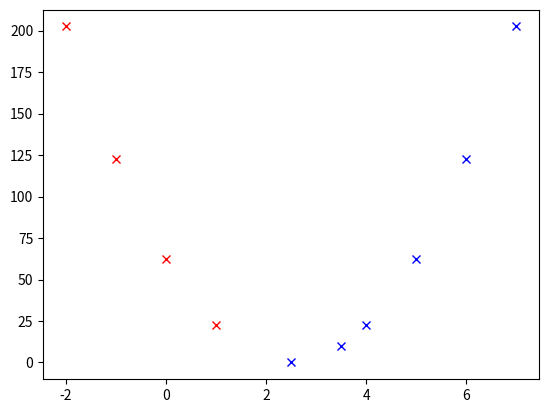

This figure's Python source:
import matplotlib.pyplot as plt


if __name__ == '__main__':
	data_x = [-2, -1, 0, 1, 2.5, 3.5, 4, 5, 6, 7]
	data_y = [202.5, 122.5, 62.5, 22.5, 0, 10.0, 22.5, 62.5, 122.5, 202.5]
	data_der = [-45, -35, -25, -15, 0, 10, 15, 25, 35, 45]

	for x, y, d in zip(data_x, data_y, data_der):
		plt.plot(x, y, marker='x', color='red' if d < 0 else 'blue')
	plt.show()
